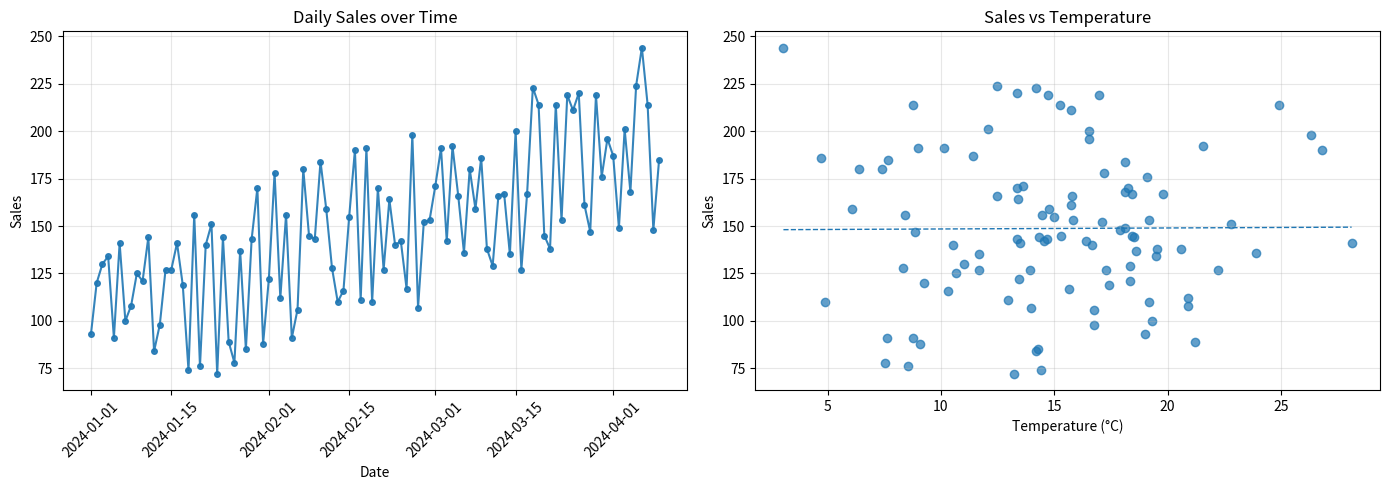

Recreate this plot in Python.
import pandas as pd
import numpy as np
import matplotlib.pyplot as plt
import seaborn as sns

# --- 데이터 준비 ---
data = {
    'date': pd.to_datetime(pd.date_range(start='2024-01-01', periods=100, freq='D')),
    'sales': np.random.randint(50, 150, 100) + np.arange(100),
    'temperature': np.random.normal(15, 5, 100),
    'product': np.random.choice(['A', 'B', 'C'], 100),
    'city': np.random.choice(['Seoul', 'Busan', 'Jeju'], 100),
    'customer_satisfaction': np.random.uniform(3, 5, 100)
}
df = pd.DataFrame(data)
df.set_index('date', inplace=True)

# --------------------------------------------------------------------------------
# 문제 2: Matplotlib 차트 꾸미기 및 여러 차트 배치하기
# --------------------------------------------------------------------------------

# 내가 최초 제출한 코딩
fig, axes = plt.subplots(1, 2, figsize=(14, 5))

# 첫 번째 서브플롯 (시계열 꺾은선 그래프)
axes[0].plot(df.index, df['sales'], marker='o', linewidth=1.5, markersize=4, alpha=0.9)
axes[0].set_title('Daily Sales over Time')
axes[0].set_xlabel('Date')
axes[0].set_ylabel('Sales')
axes[0].grid(alpha=0.3)
axes[0].tick_params(axis='x', rotation=45)

# 두 번째 서브플롯 (산점도)
axes[1].scatter(df['temperature'], df['sales'], alpha=0.7)
axes[1].set_title('Sales vs Temperature')
axes[1].set_xlabel('Temperature (°C)')
axes[1].set_ylabel('Sales')
axes[1].grid(alpha=0.3)
m, b = np.polyfit(df['temperature'], df['sales'], 1)
xs = np.linspace(df['temperature'].min(), df['temperature'].max(), 100)
axes[1].plot(xs, m*xs + b, linestyle='--', linewidth=1)

plt.tight_layout()
plt.show()

# --------------------------------------------------------------------------------
# 피드백 및 모범 답안
# --------------------------------------------------------------------------------

# - 문제의 요구사항을 완벽하게 충족하는 훌륭한 코드입니다.
# - 'plt.subplots()'를 사용하여 여러 차트를 효율적으로 배치하고, 'axes' 객체를 활용한 객체 지향 방식의 코드가 매우 깔끔합니다.
# - 각 서브플롯에 'set_title', 'set_xlabel' 등 Axes 객체의 메서드를 사용하여 차트를 꾸민 점도 모범적입니다.

# [추가 학습]
# - 서브플롯을 만들 때 'plt.subplots(nrows=1, ncols=2)'처럼 인자를 명시하면 가독성을 더 높일 수 있습니다.
# - 'plt.figure()'를 먼저 만들고 'fig.add_subplot()'으로 서브플롯을 추가하는 방법도 있습니다. 'plt.subplots()'가 더 편리하지만, 이 방식도 알아두면 좋습니다.
